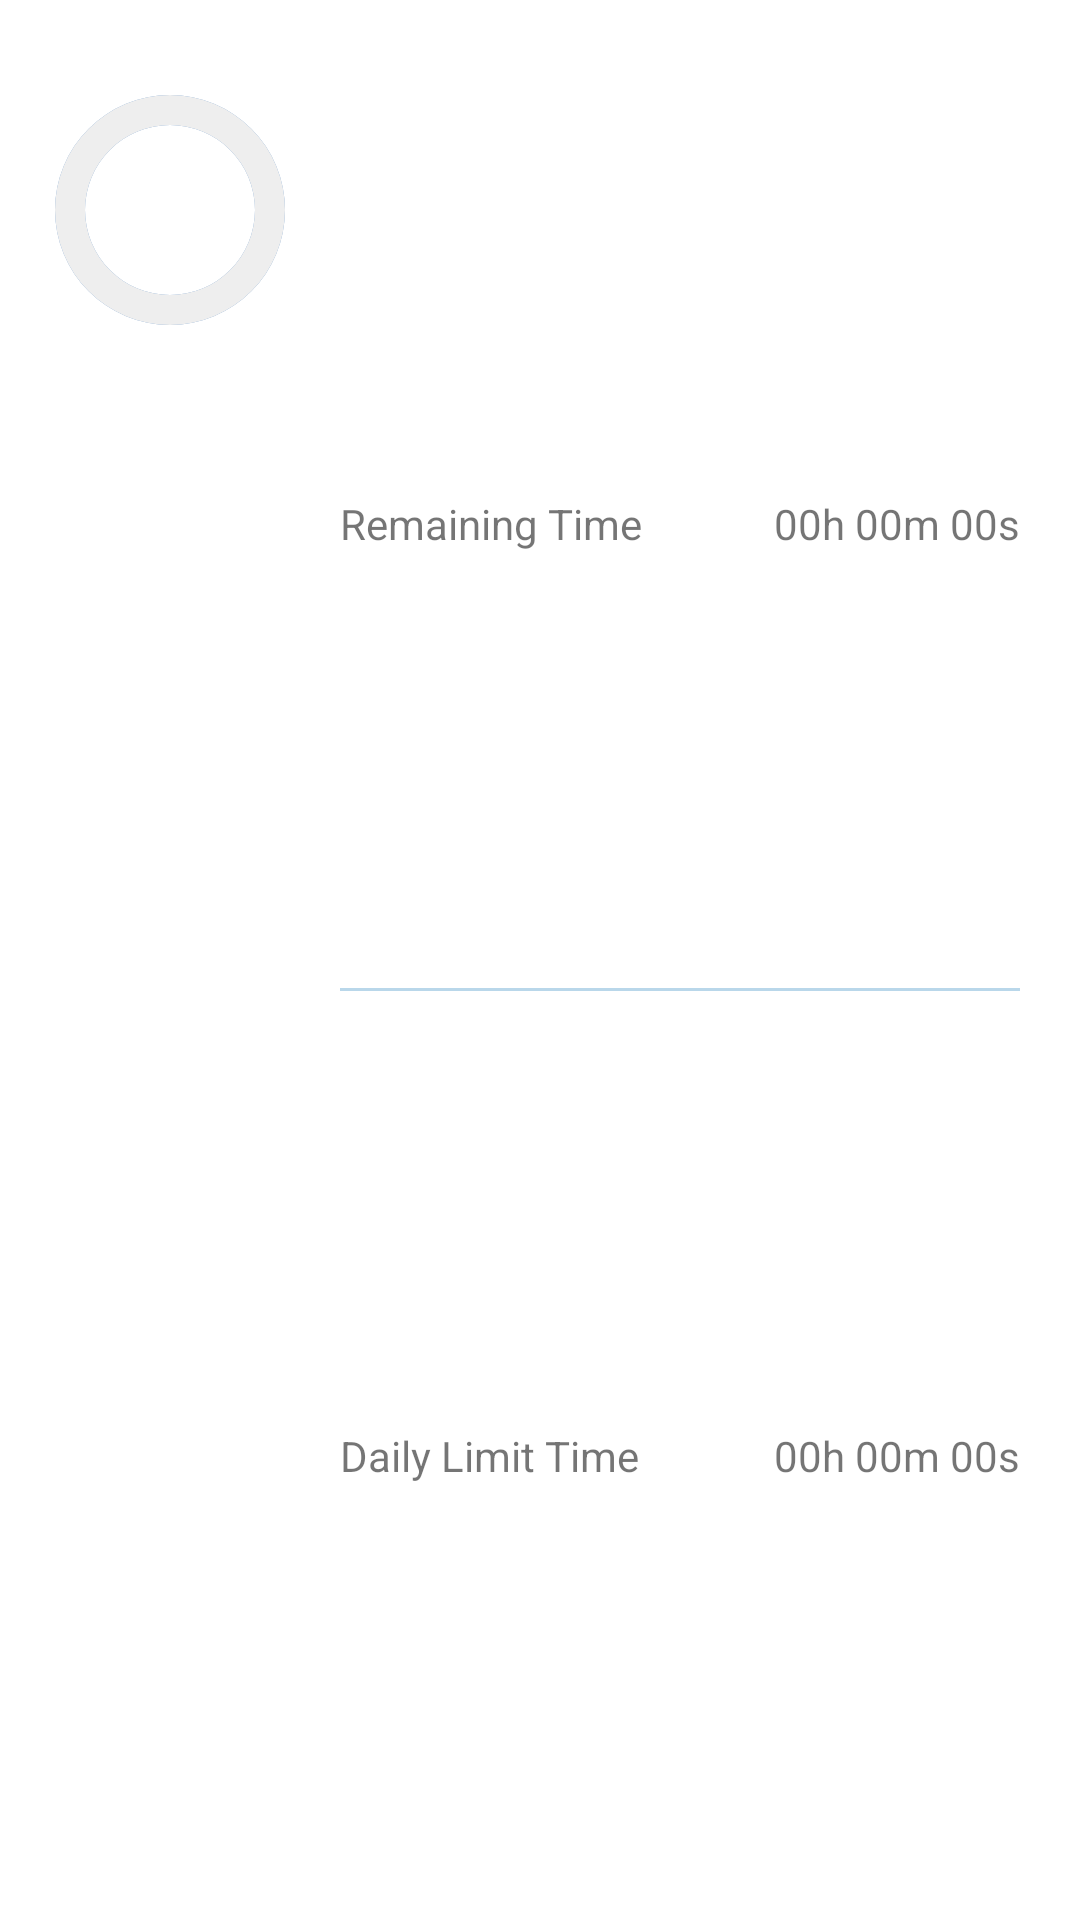

Layout XML and referenced resources for this Android screen:
<!-- AndroidManifest.xml: application theme AppTheme -->
<!-- res/layout/limit_app_dialog.xml -->
<?xml version="1.0" encoding="utf-8"?>
<LinearLayout xmlns:android="http://schemas.android.com/apk/res/android"
    xmlns:tools="http://schemas.android.com/tools"
    android:layout_width="match_parent"
    android:layout_height="wrap_content"
    android:paddingTop="20dp"
    android:paddingEnd="20dp"
    android:background="@android:color/background_light"
    android:orientation="horizontal" >


    <RelativeLayout
        android:layout_weight="4"
        android:layout_width="0dp"
        android:layout_height="match_parent">
        <ProgressBar
            android:id="@+id/progressBar"
            style="?android:attr/progressBarStyleHorizontal"
            android:layout_width="match_parent"
            android:layout_height="100dp"
            android:layout_centerHorizontal="true"
            android:background="@drawable/drawable_circle_small_blue"
            android:indeterminate="false"
            android:max="100"
            android:progress="100"
            android:progressDrawable="@drawable/drawable_circle_small_gray"
            android:rotation="-90" />

        <TextView
            android:id="@+id/textPercent"
            android:layout_width="wrap_content"
            android:layout_height="wrap_content"
            android:layout_alignTop="@+id/progressBarCircle"
            android:layout_centerHorizontal="true"
            android:layout_marginTop="40dp"
            android:text=""
            android:textColor="@color/blue_4"/>

    </RelativeLayout>


    <LinearLayout
        android:layout_weight="5"
        android:layout_width="0dp"
        android:layout_height="match_parent"
        android:orientation="vertical">
        <TextView
            android:layout_width="match_parent"
            android:layout_height="0dp"
            android:layout_weight="1"
            android:gravity="center_vertical"
            android:text="@string/remaining_time"/>
        <View
            android:layout_width="match_parent"
            android:layout_height="1dp"
            android:background="@color/blue_3"/>
        <TextView
            android:layout_width="match_parent"
            android:layout_height="0dp"
            android:layout_weight="1"
            android:gravity="center_vertical"
            android:text="@string/daily_limit_time"/>

    </LinearLayout>

    <LinearLayout
        android:layout_weight="3"
        android:layout_width="0dp"
        android:layout_height="match_parent"
        android:orientation="vertical">
        <TextView
            android:id="@+id/remaining_time"
            android:layout_width="match_parent"
            android:layout_height="0dp"
            android:layout_weight="1"
            android:gravity="center_vertical|right"
            android:text="00h 00m 00s"/>
        <View
            android:layout_width="match_parent"
            android:layout_height="1dp"
            android:background="@color/blue_3"/>
        <TextView
            android:id="@+id/daily_limit_time"
            android:layout_width="match_parent"
            android:layout_height="0dp"
            android:layout_weight="1"
            android:gravity="center_vertical|right"
            android:text="00h 00m 00s"/>

    </LinearLayout>


</LinearLayout>
<!-- resources referenced by this layout -->
<resources>
  <color name="blue_3">#b9d7ea</color>
  <color name="blue_4">#769fcd</color>
  <!-- drawable drawable_circle_small_blue (drawable) -->
  <?xml version="1.0" encoding="utf-8"?>
  <shape xmlns:android="http://schemas.android.com/apk/res/android"
      android:innerRadiusRatio="4"
      android:shape="ring"
      android:thickness="10dp"
      android:useLevel="false">
      <solid android:color="@color/blue_4" />
  
  </shape>
  <!-- drawable drawable_circle_small_gray (drawable) -->
  <?xml version="1.0" encoding="utf-8"?>
  <shape xmlns:android="http://schemas.android.com/apk/res/android"
      android:innerRadiusRatio="4"
      android:shape="ring"
      android:thickness="10dp"
      android:useLevel="true">
      <solid android:color="#EEEEEE" />
  
  </shape>
  <string name="daily_limit_time">Daily Limit Time </string>
  <string name="remaining_time">Remaining Time </string>
  <style name="AppTheme" parent="Theme.AppCompat.Light.DarkActionBar">
          
          <item name="colorPrimary">@color/blue_4</item>
          <item name="colorPrimaryDark">@color/blue_2</item>
          <item name="colorAccent">@color/blue_3</item>
      </style>
  <color name="blue_2">#d6e6f2</color>
</resources>
